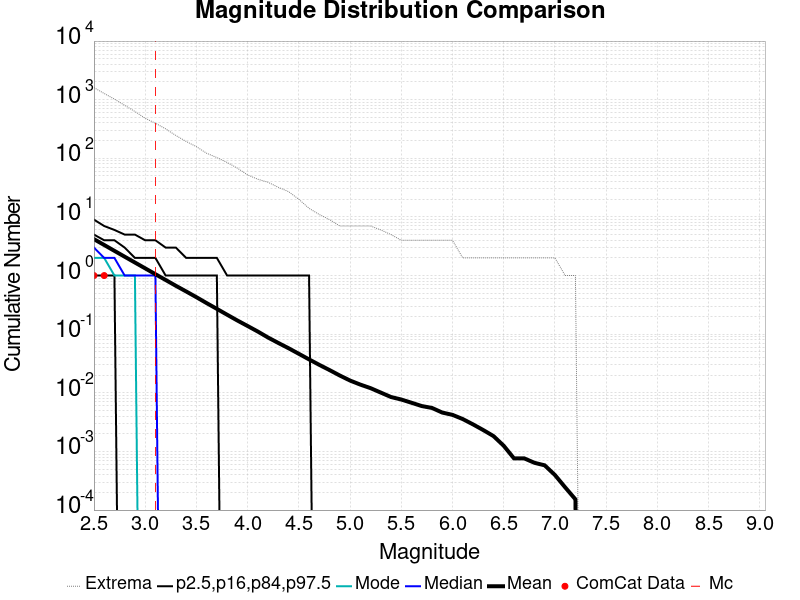

The data file committed next to this chart (first rows):
Magnitude, ComCat Data, Simulation Mean, Simulation Median, Simulation Mode, Simulation Minimum, Simulation Maximum, 2.5 %-ile, 16 %-ile, 84 %-ile, 97.5 %-ile
2.5, 1.0, 4.178, 3.0, 2.0, 0.0, 1608, 0.0, 1.0, 5.0, 9.0
2.6, 1.0, 3.324, 2.0, 2.0, 0.0, 1275, 0.0, 1.0, 4.0, 7.0
2.7, 0.0, 2.64, 2.0, 1.0, 0.0, 1022, 0.0, 1.0, 4.0, 6.0
2.8, 0.0, 2.098, 1.0, 1.0, 0.0, 801.0, 0.0, 0.0, 3.0, 5.0
2.9, 0.0, 1.669, 1.0, 1.0, 0.0, 629.0, 0.0, 0.0, 2.0, 5.0
3.0, 0.0, 1.328, 1.0, 0.0, 0.0, 482.0, 0.0, 0.0, 2.0, 4.0
3.1, 0.0, 1.055, 1.0, 0.0, 0.0, 397.0, 0.0, 0.0, 2.0, 4.0
3.2, 0.0, 0.8405, 0.0, 0.0, 0.0, 318.0, 0.0, 0.0, 1.0, 3.0
3.3, 0.0, 0.6686, 0.0, 0.0, 0.0, 245.0, 0.0, 0.0, 1.0, 3.0
3.4, 0.0, 0.5359, 0.0, 0.0, 0.0, 194.0, 0.0, 0.0, 1.0, 2.0
3.5, 0.0, 0.4279, 0.0, 0.0, 0.0, 158.0, 0.0, 0.0, 1.0, 2.0
3.6, 0.0, 0.3391, 0.0, 0.0, 0.0, 122.0, 0.0, 0.0, 1.0, 2.0
3.7, 0.0, 0.2703, 0.0, 0.0, 0.0, 103.0, 0.0, 0.0, 1.0, 2.0
3.8, 0.0, 0.2148, 0.0, 0.0, 0.0, 85.0, 0.0, 0.0, 0.0, 1.0
3.9, 0.0, 0.1712, 0.0, 0.0, 0.0, 68.0, 0.0, 0.0, 0.0, 1.0
4.0, 0.0, 0.138, 0.0, 0.0, 0.0, 52.0, 0.0, 0.0, 0.0, 1.0
4.1, 0.0, 0.1108, 0.0, 0.0, 0.0, 44.0, 0.0, 0.0, 0.0, 1.0
4.2, 0.0, 0.08762, 0.0, 0.0, 0.0, 39.0, 0.0, 0.0, 0.0, 1.0
4.3, 0.0, 0.07082, 0.0, 0.0, 0.0, 32.0, 0.0, 0.0, 0.0, 1.0
4.4, 0.0, 0.05759, 0.0, 0.0, 0.0, 27.0, 0.0, 0.0, 0.0, 1.0
4.5, 0.0, 0.04628, 0.0, 0.0, 0.0, 20.0, 0.0, 0.0, 0.0, 1.0
4.6, 0.0, 0.03713, 0.0, 0.0, 0.0, 14.0, 0.0, 0.0, 0.0, 1.0
4.7, 0.0, 0.02997, 0.0, 0.0, 0.0, 11.0, 0.0, 0.0, 0.0, 0.0
4.8, 0.0, 0.02442, 0.0, 0.0, 0.0, 9.0, 0.0, 0.0, 0.0, 0.0
4.9, 0.0, 0.01973, 0.0, 0.0, 0.0, 7.0, 0.0, 0.0, 0.0, 0.0
5.0, 0.0, 0.01619, 0.0, 0.0, 0.0, 7.0, 0.0, 0.0, 0.0, 0.0
5.1, 0.0, 0.01381, 0.0, 0.0, 0.0, 7.0, 0.0, 0.0, 0.0, 0.0
5.2, 0.0, 0.01201, 0.0, 0.0, 0.0, 7.0, 0.0, 0.0, 0.0, 0.0
5.3, 0.0, 0.01009, 0.0, 0.0, 0.0, 6.0, 0.0, 0.0, 0.0, 0.0
5.4, 0.0, 0.008476, 0.0, 0.0, 0.0, 5.0, 0.0, 0.0, 0.0, 0.0
5.5, 0.0, 0.007683, 0.0, 0.0, 0.0, 4.0, 0.0, 0.0, 0.0, 0.0
5.6, 0.0, 0.006768, 0.0, 0.0, 0.0, 4.0, 0.0, 0.0, 0.0, 0.0
5.7, 0.0, 0.005945, 0.0, 0.0, 0.0, 4.0, 0.0, 0.0, 0.0, 0.0
5.8, 0.0, 0.005518, 0.0, 0.0, 0.0, 4.0, 0.0, 0.0, 0.0, 0.0
5.9, 0.0, 0.004604, 0.0, 0.0, 0.0, 4.0, 0.0, 0.0, 0.0, 0.0
6.0, 0.0, 0.004207, 0.0, 0.0, 0.0, 4.0, 0.0, 0.0, 0.0, 0.0
6.1, 0.0, 0.003567, 0.0, 0.0, 0.0, 2.0, 0.0, 0.0, 0.0, 0.0
6.2, 0.0, 0.002896, 0.0, 0.0, 0.0, 2.0, 0.0, 0.0, 0.0, 0.0
6.3, 0.0, 0.002317, 0.0, 0.0, 0.0, 2.0, 0.0, 0.0, 0.0, 0.0
6.4, 0.0, 0.001829, 0.0, 0.0, 0.0, 2.0, 0.0, 0.0, 0.0, 0.0
6.5, 0.0, 0.00125, 0.0, 0.0, 0.0, 2.0, 0.0, 0.0, 0.0, 0.0
6.6, 0.0, 7.621951E-4, 0.0, 0.0, 0.0, 2.0, 0.0, 0.0, 0.0, 0.0
6.7, 0.0, 7.621951E-4, 0.0, 0.0, 0.0, 2.0, 0.0, 0.0, 0.0, 0.0
6.8, 0.0, 6.402439E-4, 0.0, 0.0, 0.0, 2.0, 0.0, 0.0, 0.0, 0.0
6.9, 0.0, 5.7926826E-4, 0.0, 0.0, 0.0, 2.0, 0.0, 0.0, 0.0, 0.0
7.0, 0.0, 3.9634146E-4, 0.0, 0.0, 0.0, 2.0, 0.0, 0.0, 0.0, 0.0
7.1, 0.0, 2.4390244E-4, 0.0, 0.0, 0.0, 1.0, 0.0, 0.0, 0.0, 0.0
7.2, 0.0, 1.5243902E-4, 0.0, 0.0, 0.0, 1.0, 0.0, 0.0, 0.0, 0.0
7.3, 0.0, 0.0, 0.0, 0.0, 0.0, 0.0, 0.0, 0.0, 0.0, 0.0
7.4, 0.0, 0.0, 0.0, 0.0, 0.0, 0.0, 0.0, 0.0, 0.0, 0.0
7.5, 0.0, 0.0, 0.0, 0.0, 0.0, 0.0, 0.0, 0.0, 0.0, 0.0
7.6, 0.0, 0.0, 0.0, 0.0, 0.0, 0.0, 0.0, 0.0, 0.0, 0.0
7.7, 0.0, 0.0, 0.0, 0.0, 0.0, 0.0, 0.0, 0.0, 0.0, 0.0
7.8, 0.0, 0.0, 0.0, 0.0, 0.0, 0.0, 0.0, 0.0, 0.0, 0.0
7.9, 0.0, 0.0, 0.0, 0.0, 0.0, 0.0, 0.0, 0.0, 0.0, 0.0
8.0, 0.0, 0.0, 0.0, 0.0, 0.0, 0.0, 0.0, 0.0, 0.0, 0.0
8.1, 0.0, 0.0, 0.0, 0.0, 0.0, 0.0, 0.0, 0.0, 0.0, 0.0
8.2, 0.0, 0.0, 0.0, 0.0, 0.0, 0.0, 0.0, 0.0, 0.0, 0.0
8.3, 0.0, 0.0, 0.0, 0.0, 0.0, 0.0, 0.0, 0.0, 0.0, 0.0
8.4, 0.0, 0.0, 0.0, 0.0, 0.0, 0.0, 0.0, 0.0, 0.0, 0.0
... 6 more rows
